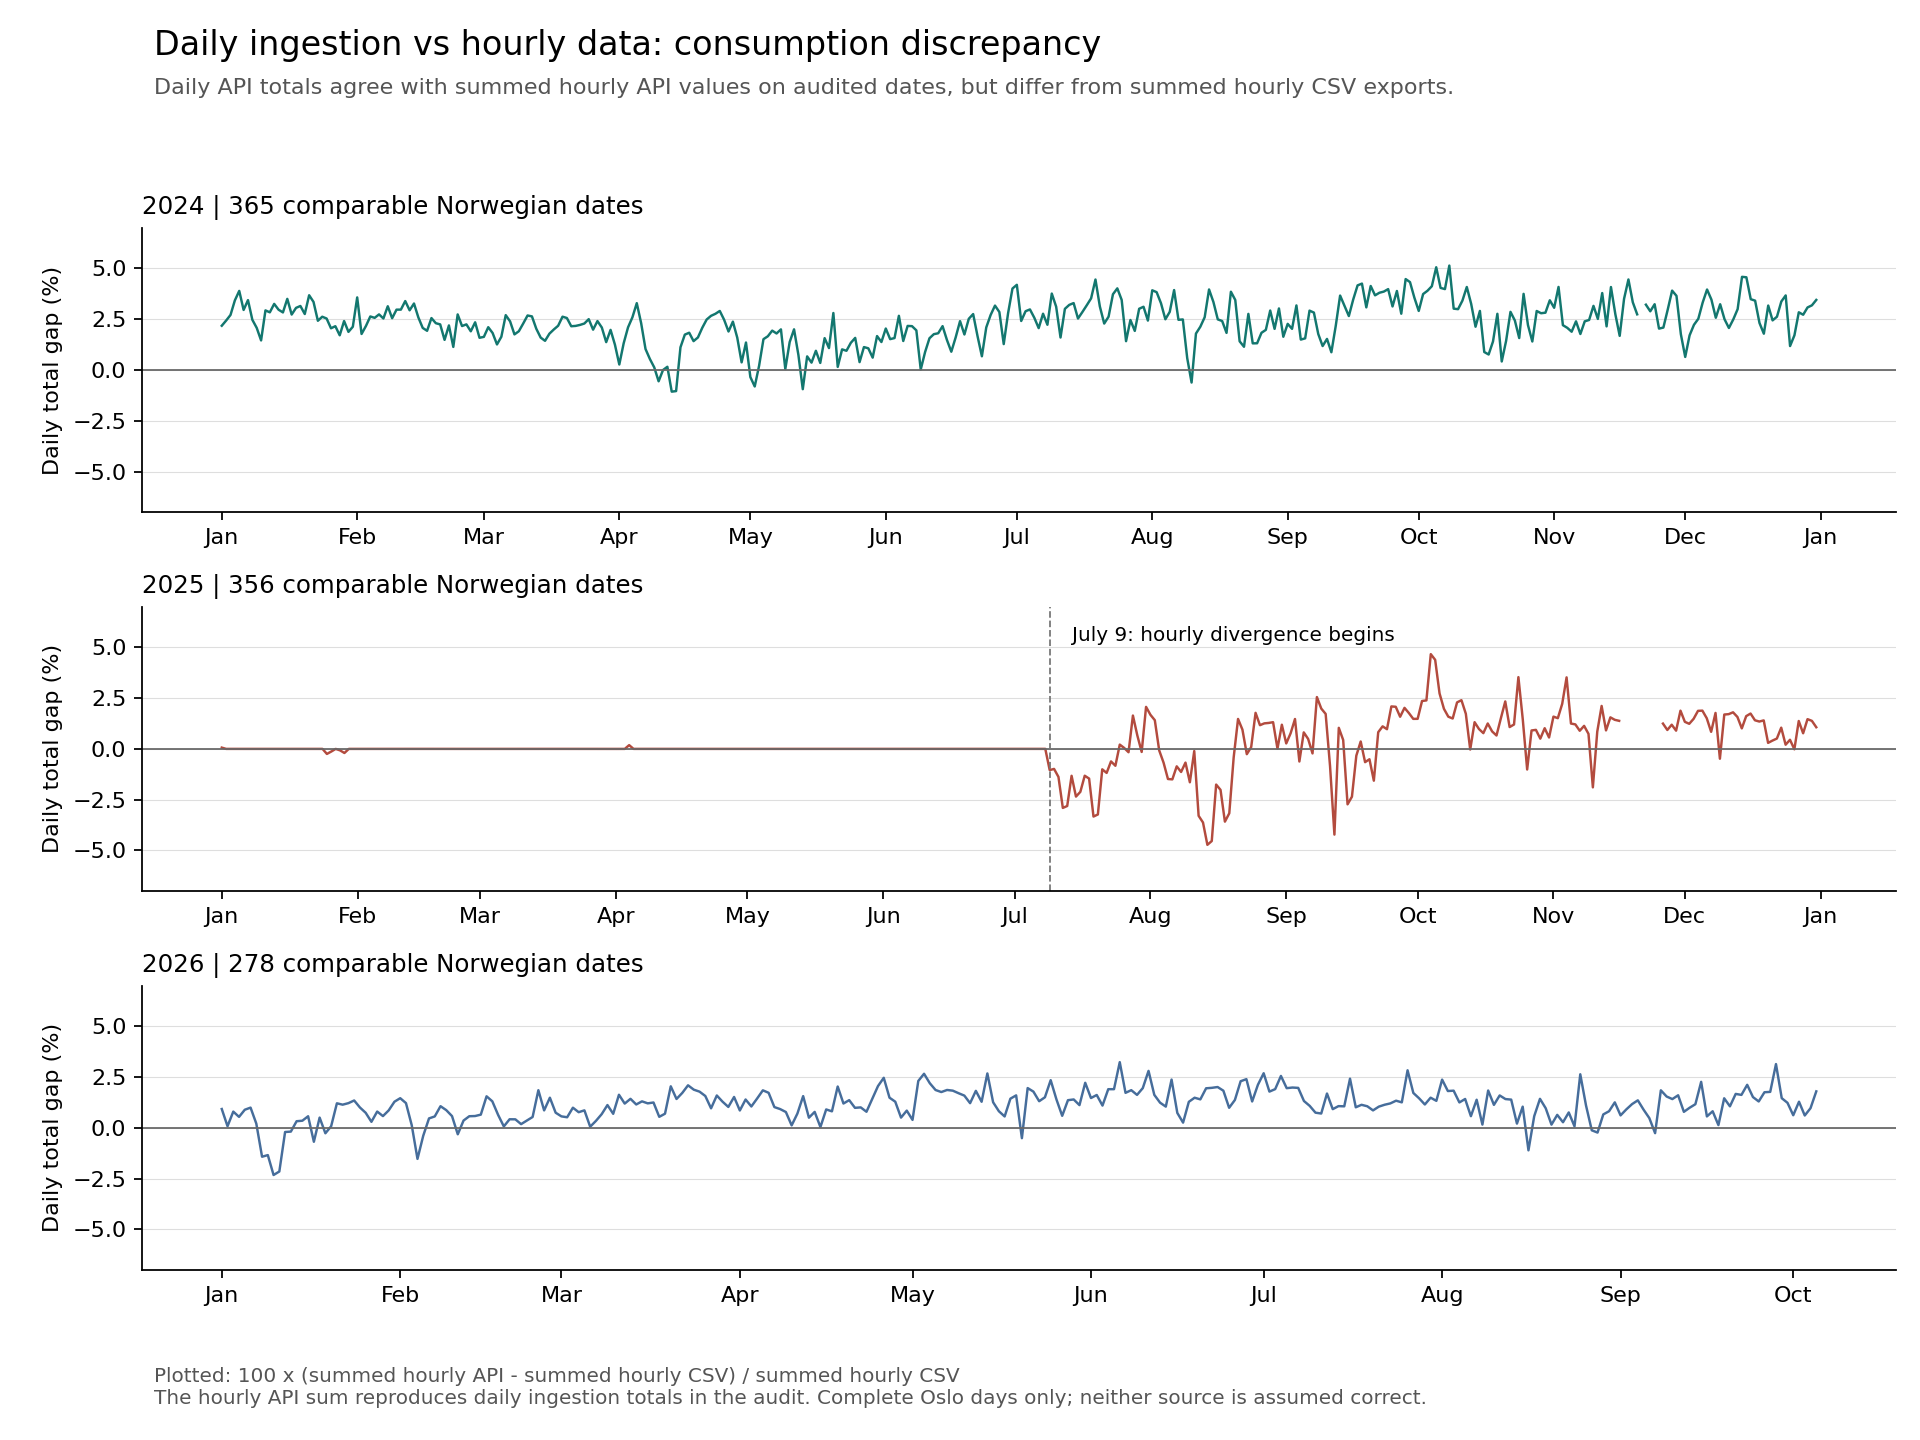

Values plotted in this chart, from the file beside it:
observation_date, api_hour_count, paired_valid_hour_count, completed_hour_count, csv_hour_count, expected_hours, complete, api_consumption, csv_consumption, consumption_difference, error_percent
2024-01-01, 24, 24, 24, 24, 24, True, 466886, 456942, 9944, 2.176
2024-01-02, 24, 24, 24, 24, 24, True, 511332, 499195, 12137, 2.431
2024-01-03, 24, 24, 24, 24, 24, True, 532159, 518132, 14027, 2.707
2024-01-04, 24, 24, 24, 24, 24, True, 546441, 528345, 18096, 3.425
2024-01-05, 24, 24, 24, 24, 24, True, 557983, 537082, 20901, 3.892
2024-01-06, 24, 24, 24, 24, 24, True, 545882, 530224, 15658, 2.953
2024-01-07, 24, 24, 24, 24, 24, True, 541310, 523323, 17987, 3.437
2024-01-08, 24, 24, 24, 24, 24, True, 548907, 535680, 13227, 2.469
2024-01-09, 24, 24, 24, 24, 24, True, 526925, 516235, 10690, 2.071
2024-01-10, 24, 24, 24, 24, 24, True, 510361, 503046, 7315, 1.454
2024-01-11, 24, 24, 24, 24, 24, True, 493890, 479826, 14064, 2.931
2024-01-12, 24, 24, 24, 24, 24, True, 492461, 478878, 13583, 2.836
2024-01-13, 24, 24, 24, 24, 24, True, 469275, 454497, 14778, 3.251
2024-01-14, 24, 24, 24, 24, 24, True, 463049, 449711, 13338, 2.966
2024-01-15, 24, 24, 24, 24, 24, True, 519125, 504830, 14296, 2.832
2024-01-16, 24, 24, 24, 24, 24, True, 549449, 530873, 18576, 3.499
2024-01-17, 24, 24, 24, 24, 24, True, 535812, 521590, 14222, 2.727
2024-01-18, 24, 24, 24, 24, 24, True, 542965, 526865, 16100, 3.056
2024-01-19, 24, 24, 24, 24, 24, True, 544831, 528201, 16630, 3.148
2024-01-20, 24, 24, 24, 24, 24, True, 524664, 510609, 14055, 2.753
2024-01-21, 24, 24, 24, 24, 24, True, 487537, 470245, 17292, 3.677
2024-01-22, 24, 24, 24, 24, 24, True, 464371, 449322, 15049, 3.349
2024-01-23, 24, 24, 24, 24, 24, True, 450679, 440026, 10653, 2.421
2024-01-24, 24, 24, 24, 24, 24, True, 457350, 445672, 11678, 2.62
2024-01-25, 24, 24, 24, 24, 24, True, 461901, 450497, 11404, 2.531
2024-01-26, 24, 24, 24, 24, 24, True, 463879, 454554, 9325, 2.051
2024-01-27, 24, 24, 24, 24, 24, True, 435397, 426220, 9177, 2.153
2024-01-28, 24, 24, 24, 24, 24, True, 414480, 407529, 6951, 1.706
2024-01-29, 24, 24, 24, 24, 24, True, 433088, 422907, 10181, 2.407
2024-01-30, 24, 24, 24, 24, 24, True, 455095, 446723, 8372, 1.874
2024-01-31, 24, 24, 24, 24, 24, True, 460993, 451393, 9600, 2.127
2024-02-01, 24, 24, 24, 24, 24, True, 456780, 441033, 15747, 3.571
2024-02-02, 24, 24, 24, 24, 24, True, 444183, 436454, 7729, 1.771
2024-02-03, 24, 24, 24, 24, 24, True, 412356, 403624, 8732, 2.163
2024-02-04, 24, 24, 24, 24, 24, True, 417340, 406635, 10705, 2.633
2024-02-05, 24, 24, 24, 24, 24, True, 462606, 451037, 11569, 2.565
2024-02-06, 24, 24, 24, 24, 24, True, 503400, 490001, 13399, 2.734
2024-02-07, 24, 24, 24, 24, 24, True, 510693, 498075, 12618, 2.533
2024-02-08, 24, 24, 24, 24, 24, True, 530586, 514455, 16131, 3.136
2024-02-09, 24, 24, 24, 24, 24, True, 537926, 524570, 13356, 2.546
2024-02-10, 24, 24, 24, 24, 24, True, 516514, 501626, 14888, 2.968
2024-02-11, 24, 24, 24, 24, 24, True, 496603, 482280, 14323, 2.97
2024-02-12, 24, 24, 24, 24, 24, True, 513621, 496776, 16845, 3.391
2024-02-13, 24, 24, 24, 24, 24, True, 499607, 485354, 14253, 2.937
2024-02-14, 24, 24, 24, 24, 24, True, 488692, 473215, 15477, 3.271
2024-02-15, 24, 24, 24, 24, 24, True, 474168, 462217, 11951, 2.586
2024-02-16, 24, 24, 24, 24, 24, True, 460578, 451245, 9333, 2.068
2024-02-17, 24, 24, 24, 24, 24, True, 439198, 430894, 8304, 1.927
2024-02-18, 24, 24, 24, 24, 24, True, 452269, 441007, 11262, 2.554
2024-02-19, 24, 24, 24, 24, 24, True, 463700, 453268, 10432, 2.302
2024-02-20, 24, 24, 24, 24, 24, True, 459757, 449675, 10082, 2.242
2024-02-21, 24, 24, 24, 24, 24, True, 441511, 435072, 6439, 1.48
2024-02-22, 24, 24, 24, 24, 24, True, 436182, 426830, 9352, 2.191
2024-02-23, 24, 24, 24, 24, 24, True, 432237, 427390, 4847, 1.134
2024-02-24, 24, 24, 24, 24, 24, True, 415050, 404008, 11042, 2.733
2024-02-25, 24, 24, 24, 24, 24, True, 409119, 400466, 8653, 2.161
2024-02-26, 24, 24, 24, 24, 24, True, 435977, 426409, 9568, 2.244
2024-02-27, 24, 24, 24, 24, 24, True, 448128, 439761, 8367, 1.903
2024-02-28, 24, 24, 24, 24, 24, True, 430891, 421017, 9874, 2.345
2024-02-29, 24, 24, 24, 24, 24, True, 425228, 418602, 6626, 1.583
... 950 more rows
